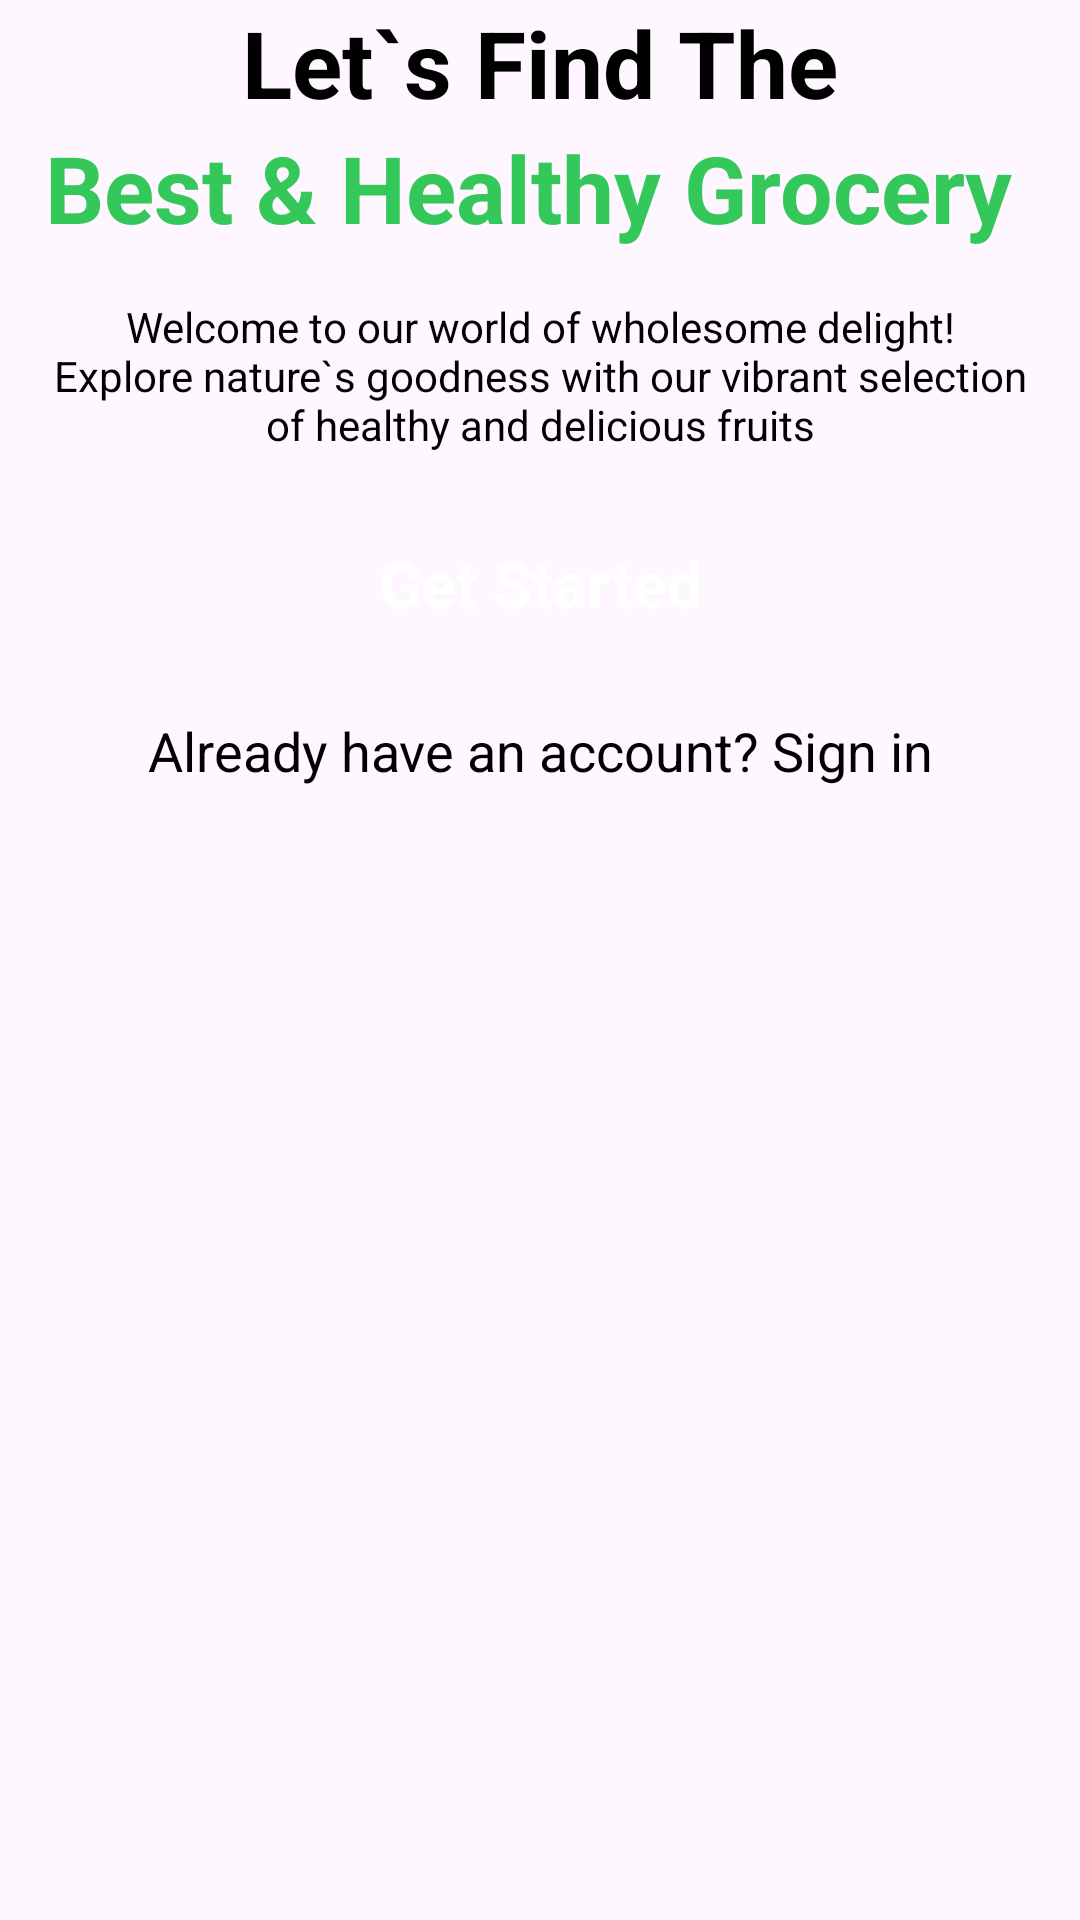

Android layout source for this screen:
<!-- AndroidManifest.xml: application theme Theme.ShiftHealty -->
<!-- res/layout/activity_intro.xml -->
<?xml version="1.0" encoding="utf-8"?>
<androidx.constraintlayout.widget.ConstraintLayout xmlns:android="http://schemas.android.com/apk/res/android"
    xmlns:app="http://schemas.android.com/apk/res-auto"
    xmlns:tools="http://schemas.android.com/tools"
    android:layout_width="match_parent"
    android:layout_height="match_parent"
    tools:context=".Activity.IntroActivity">

    <ScrollView
        android:layout_width="match_parent"
        android:layout_height="match_parent" >

        <LinearLayout
            android:layout_width="match_parent"
            android:layout_height="wrap_content"
            android:orientation="vertical">

            <ImageView
                android:id="@+id/imageView"
                android:layout_width="match_parent"
                android:layout_height="wrap_content"
                android:scaleType="centerCrop"

                app:srcCompat="@drawable/intro" />

            <TextView
                android:id="@+id/textView"
                android:layout_width="match_parent"
                android:layout_height="wrap_content"
                android:text="Let`s Find The"
                android:textColor="@color/black"
                android:textSize="31sp"
                android:textStyle="bold"
                android:textAlignment="center"/>

            <TextView
                android:id="@+id/textView2"
                android:layout_width="match_parent"
                android:layout_height="wrap_content"
                android:text="Best &amp; Healthy Grocery "
                android:textAlignment="center"
                android:textStyle="bold"
                android:textSize="31sp"
                android:textColor="@color/green"/>

            <TextView
                android:id="@+id/textView3"
                android:layout_width="match_parent"
                android:layout_height="wrap_content"
                android:text="Welcome to our world of wholesome delight!
 Explore nature`s goodness with our vibrant
selection of healthy and delicious fruits"
                android:textAlignment="center"
                android:textColor="@color/black"
                android:layout_marginTop="16dp"
                android:layout_marginStart="16dp"
                android:layout_marginEnd="16dp"/>

            <androidx.appcompat.widget.AppCompatButton
                android:id="@+id/introBtn"
                android:background="@drawable/green_background"
                android:layout_marginTop="16dp"
                android:layout_marginStart="24dp"
                android:layout_marginEnd="24dp"
                style="@android:style/Widget.Button"
                android:textColor="@color/white"
                android:layout_width="match_parent"
                android:layout_height="55dp"
                android:text="Get Started"
                android:textSize="21sp"
                android:textStyle="bold"/>

            <TextView
                android:id="@+id/textView4"
                android:layout_width="match_parent"
                android:layout_height="wrap_content"
                android:text="Already have an account? Sign in"
                android:textSize="18sp"
                android:textColor="@color/black"
                android:textAlignment="center"
                android:layout_marginTop="16dp"/>
        </LinearLayout>
    </ScrollView>
</androidx.constraintlayout.widget.ConstraintLayout>
<!-- resources referenced by this layout -->
<resources>
  <color name="black">#FF000000</color>
  <color name="green">#34c759</color>
  <color name="white">#FFFFFFFF</color>
  <style name="Theme.ShiftHealty" parent="Base.Theme.ShiftHealty" />
  <style name="Base.Theme.ShiftHealty" parent="Theme.Material3.DayNight.NoActionBar">
          
          
      </style>
</resources>
